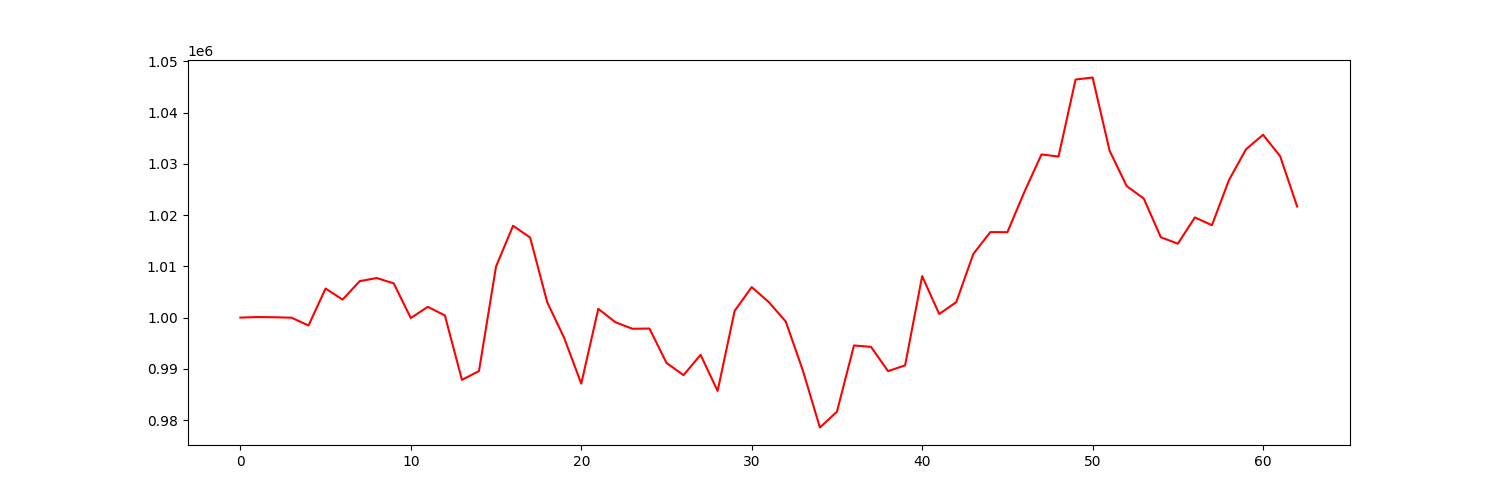

Data behind this chart, as committed beside it:
account_value, date, daily_return
1000000, 2023-04-05, 
1000103, 2023-04-06, 0.0001032
1000064, 2023-04-10, -3.919420985010191e-05
999979, 2023-04-11, -8.48194926553747e-05
998458, 2023-04-12, -0.001521
1005667, 2023-04-13, 0.00722
1003515, 2023-04-14, -0.00214
1007109, 2023-04-17, 0.003582
1007723, 2023-04-18, 0.0006088
1006670, 2023-04-19, -0.001045
999913, 2023-04-20, -0.006712
1002099, 2023-04-21, 0.002186
1000416, 2023-04-24, -0.001679
987845, 2023-04-25, -0.01257
989562, 2023-04-26, 0.001738
1009962, 2023-04-27, 0.02062
1017924, 2023-04-28, 0.007883
1015630, 2023-05-01, -0.002254
1003027, 2023-05-02, -0.01241
996005, 2023-05-03, -0.007001
987105, 2023-05-04, -0.008935
1001703, 2023-05-05, 0.01479
999104, 2023-05-08, -0.002594
997817, 2023-05-09, -0.001288
997861, 2023-05-10, 4.4371081479477326e-05
991161, 2023-05-11, -0.006715
988759, 2023-05-12, -0.002423
992731, 2023-05-15, 0.004017
985682, 2023-05-16, -0.007101
1001312, 2023-05-17, 0.01586
1005950, 2023-05-18, 0.004632
1003029, 2023-05-19, -0.002904
999214, 2023-05-22, -0.003803
989680, 2023-05-23, -0.009542
978544, 2023-05-24, -0.01125
981624, 2023-05-25, 0.003148
994561, 2023-05-26, 0.01318
994278, 2023-05-30, -0.0002839
989544, 2023-05-31, -0.004762
990680, 2023-06-01, 0.001148
1008095, 2023-06-02, 0.01758
1000697, 2023-06-05, -0.007339
1003010, 2023-06-06, 0.002311
1012412, 2023-06-07, 0.009373
1016688, 2023-06-08, 0.004224
1016670, 2023-06-09, -1.801508278942432e-05
1024554, 2023-06-12, 0.007755
1031845, 2023-06-13, 0.007117
1031435, 2023-06-14, -0.0003976
1046467, 2023-06-15, 0.01457
1046866, 2023-06-16, 0.000381
1032535, 2023-06-20, -0.01369
1025664, 2023-06-21, -0.006655
1023241, 2023-06-22, -0.002362
1015682, 2023-06-23, -0.007388
1014428, 2023-06-26, -0.001235
1019548, 2023-06-27, 0.005048
1018036, 2023-06-28, -0.001484
1026853, 2023-06-29, 0.008661
1032856, 2023-06-30, 0.005846
... 3 more rows
